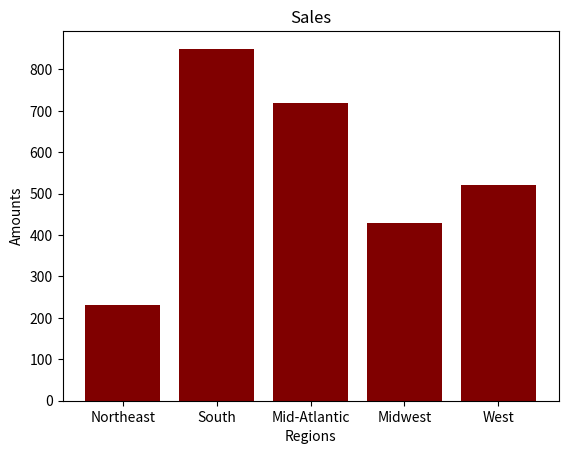

Write the Python code that produced this figure.
"""Class: CS230--Section 1 
[redacted]
Description: (Give a brief description for Exercise name--See below)
I pledge that I have completed the programming assignment independently.
I have not copied the code from a student or any source.
I have not given my code to any student. """
import matplotlib.pyplot as plt

data = [230, 850, 720, 430, 520]
labels = ['Northeast', 'South', 'Mid-Atlantic', 'Midwest', 'West']
plt.xticks(range(len(data)), labels)    # create a range from 0 through 5 and label the tick marks with the labels list
plt.xlabel('Regions')
plt.ylabel('Amounts')
plt.title('Sales')
plt.bar(range(len(data)), data,color='maroon')
plt.show()
